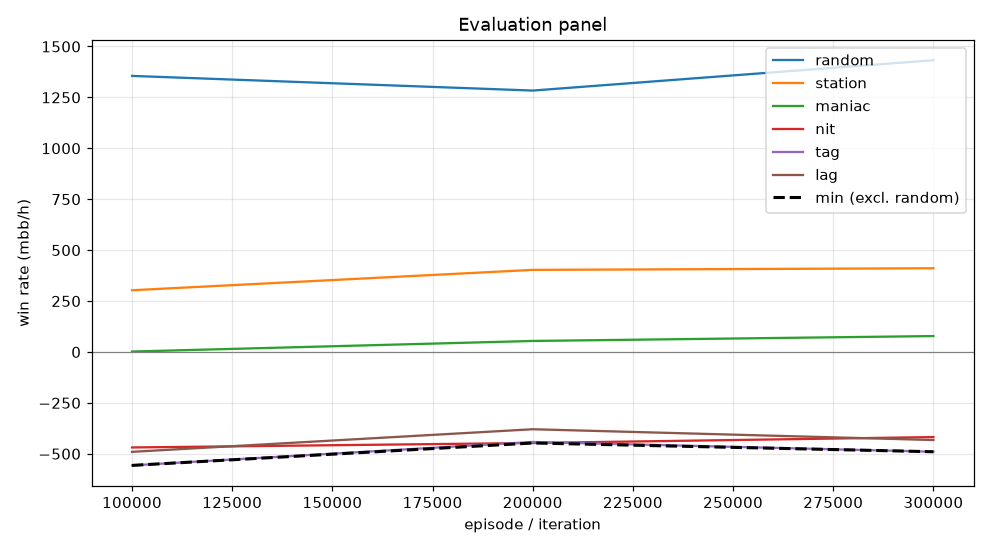

Source data for this figure (header and first rows):
episode, min, mean, random_mean, random_se, station_mean, station_se, maniac_mean, maniac_se, nit_mean, nit_se, tag_mean, tag_se, lag_mean, lag_se, act_call, act_raise, act_fold, act_check
99999, -557.0, -242.3, 1356, 81.62, 303.0, 52.43, 2.0, 12.42, -469.0, 80, -557.0, 69.03, -490.5, 60.12, 0.5658, 0.2546, 8.900360464598816e-05, 0.1795
199999, -447.0, -162.3, 1284, 95.31, 403.0, 50.41, 54.0, 17.8, -447.0, 89.68, -442.0, 79.38, -379.5, 68.62, 0.5664, 0.3198, 0.0, 0.1139
299999, -490.0, -170.3, 1432, 90.53, 411.0, 53.82, 78.0, 21.32, -418.0, 85.61, -490.0, 74.71, -432.5, 64.51, 0.5611, 0.3004, 0.0, 0.1385
